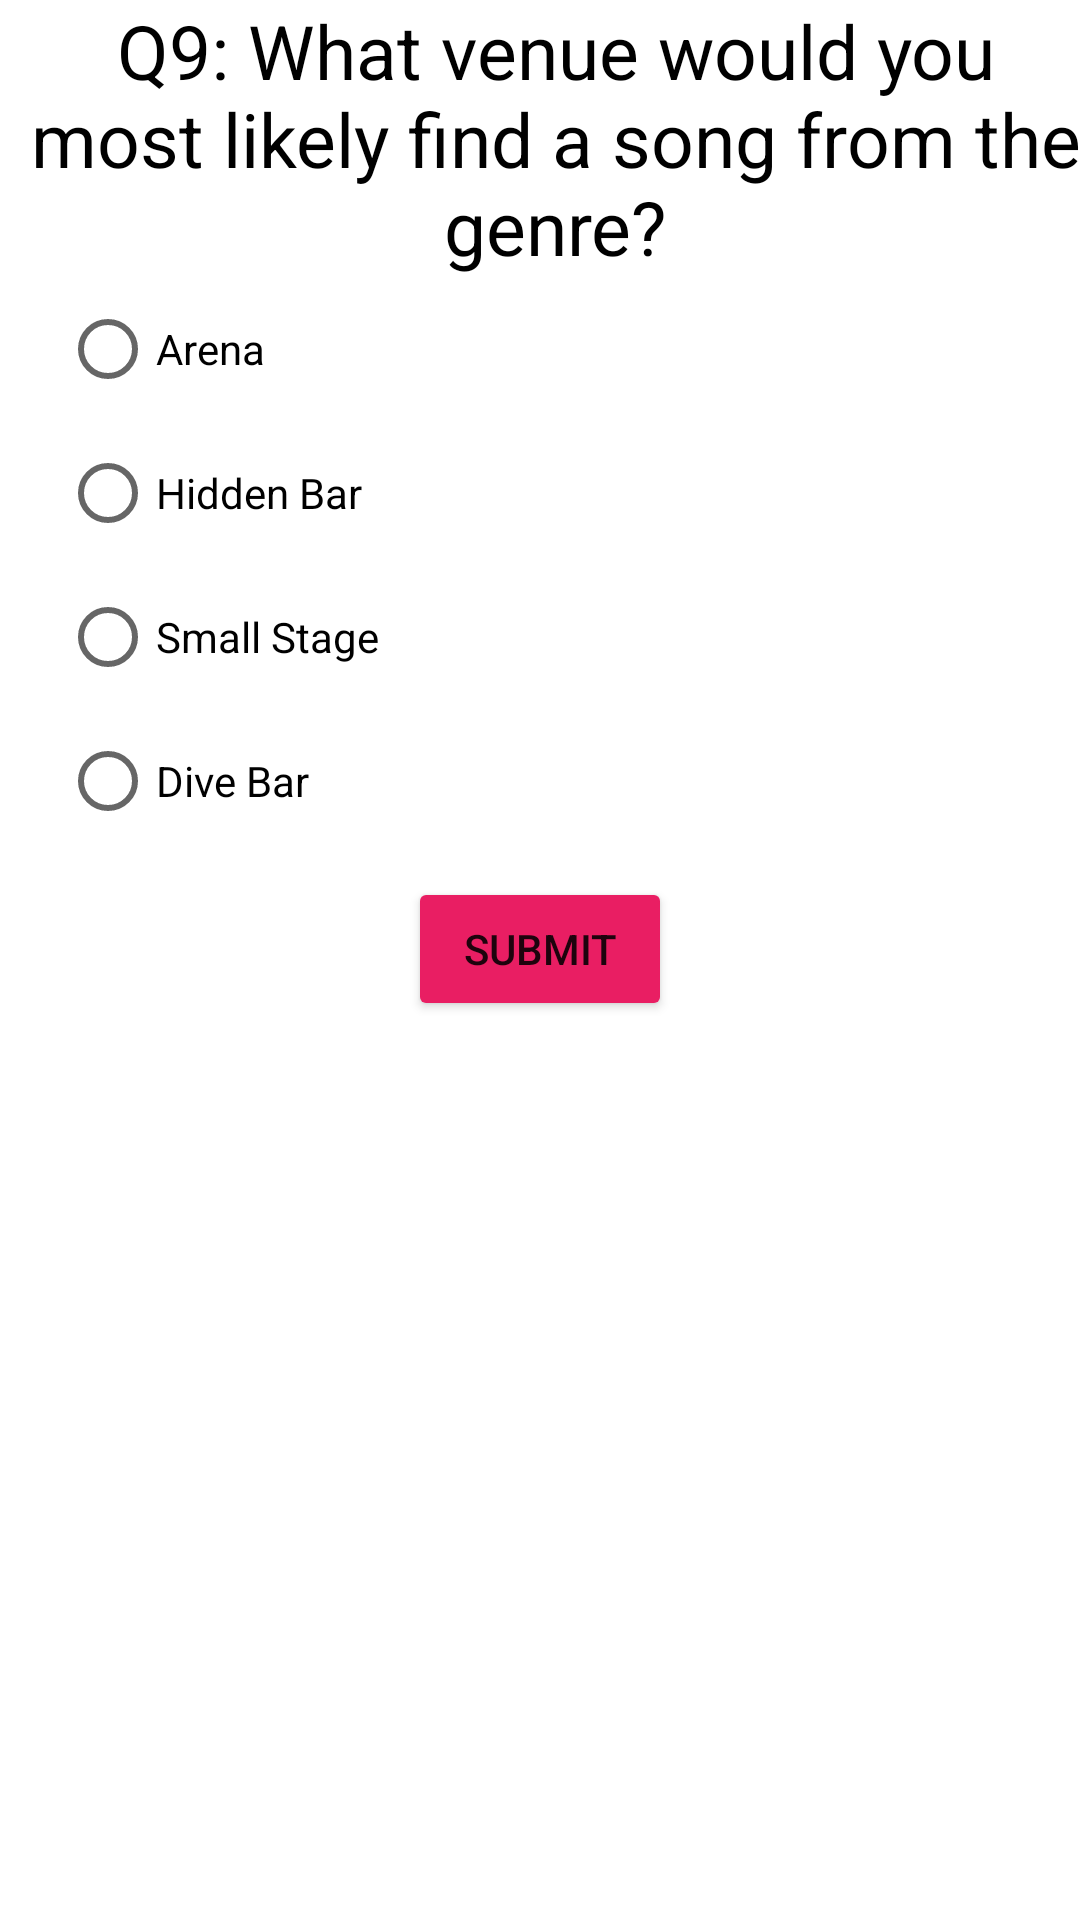

Android layout source for this screen:
<!-- AndroidManifest.xml: application theme Theme.AndroidFinalApp -->
<!-- res/layout/activity_question9.xml -->
<?xml version="1.0" encoding="utf-8"?>
<RelativeLayout xmlns:android="http://schemas.android.com/apk/res/android"
    xmlns:app="http://schemas.android.com/apk/res-auto"
    xmlns:tools="http://schemas.android.com/tools"
    android:layout_width="match_parent"
    android:layout_height="match_parent"
    tools:context=".Question9">


    <TextView
        android:id="@+id/q9textview"
        android:layout_width="wrap_content"
        android:layout_height="wrap_content"
        android:layout_gravity="top|center_horizontal"
        android:textAlignment="center"
        android:layout_marginLeft="10dp"
        android:textSize="25sp"
        android:textColor="@color/black"
        android:text="Q9: What venue would you most likely find a song from the genre?" />

    <RadioGroup

        android:layout_width="wrap_content"
        android:layout_height="wrap_content"
        android:layout_marginLeft="20dp"
        android:layout_below="@+id/q9textview"
        android:orientation="vertical">

        <RadioButton
            android:id="@+id/q9arenabutton"
            android:layout_width="wrap_content"
            android:layout_height="wrap_content"
            android:text="Arena"
            tools:ignore="UsingOnClickInXml"
            />

        <RadioButton
            android:id="@+id/q9hiddenbarbutton"
            android:layout_width="wrap_content"
            android:layout_height="wrap_content"
            android:text="Hidden Bar"
            tools:ignore="UsingOnClickInXml"
            />

        <RadioButton
            android:id="@+id/q9smallstagebutton"
            android:layout_width="wrap_content"
            android:layout_height="wrap_content"
            android:text="Small Stage"
            tools:ignore="UsingOnClickInXml"
            />

        <RadioButton
            android:id="@+id/q9divebarbutton"
            android:layout_width="wrap_content"
            android:layout_height="wrap_content"
            android:text="Dive Bar"
            tools:ignore="UsingOnClickInXml"
            />
    </RadioGroup>


    <Button
        android:id="@+id/submitq9button"
        android:layout_width="wrap_content"
        android:layout_height="wrap_content"
        android:layout_below="@+id/q9textview"
        android:layout_centerHorizontal="true"
        android:layout_marginTop="200dp"
        android:backgroundTint="#E91E63"
        android:text="Submit" />

    <ImageView
        android:id="@+id/imageView6"
        android:layout_below="@+id/submitq9button"
        android:layout_width="wrap_content"
        android:layout_height="wrap_content"
        app:srcCompat="@drawable/venue" />

</RelativeLayout>
<!-- resources referenced by this layout -->
<resources>
  <style name="Theme.AndroidFinalApp" parent="Theme.MaterialComponents.DayNight.DarkActionBar">
          
          <item name="colorPrimary">@color/purple_500</item>
          <item name="colorPrimaryVariant">@color/purple_700</item>
          <item name="colorOnPrimary">@color/white</item>
          
          <item name="colorSecondary">@color/teal_200</item>
          <item name="colorSecondaryVariant">@color/teal_700</item>
          <item name="colorOnSecondary">@color/black</item>
          
          <item name="android:statusBarColor">?attr/colorPrimaryVariant</item>
          
      </style>
  <!-- not gathered from this repository: default colours our renderer supplied (Android Studio template values) -->
  <color name="purple_500">#FF6200EE</color>
  <color name="purple_700">#FF3700B3</color>
  <color name="teal_200">#FF03DAC5</color>
  <color name="teal_700">#FF018786</color>
  <color name="black">#FF000000</color>
  <color name="white">#FFFFFFFF</color>
</resources>
